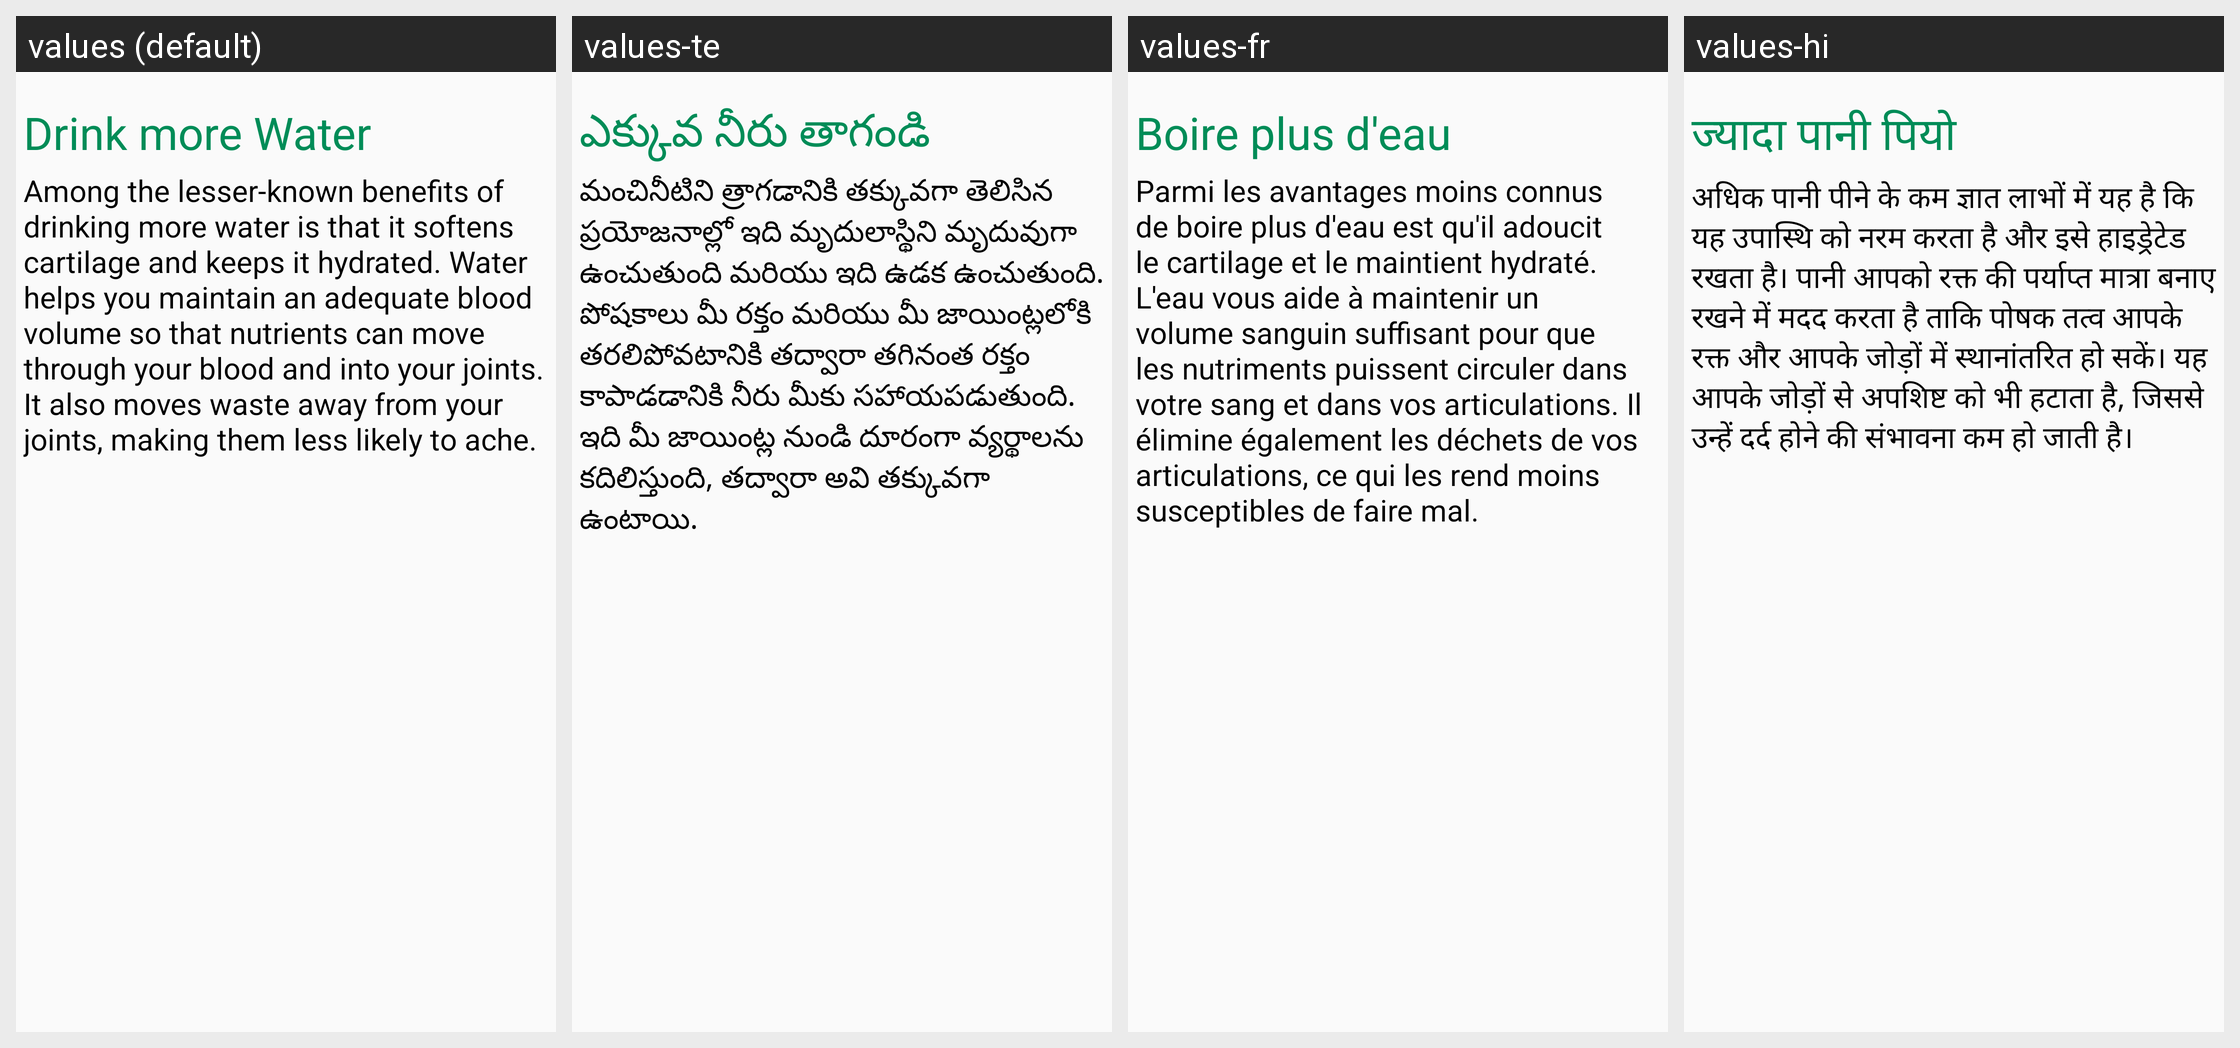

The same Android screen rendered under several of its app's locales, left to right. List the strings drawn on it with the default value and each locale's translation.
Android screen res/layout/jointpainfragment_tab4.xml rendered under 4 locales, left to right: values (default), values-te, values-fr, values-hi. Device: Nexus 5 (rendered at 1080×1920; each locale shown at half size, 540×960, under a caption strip naming it); theme AppTheme.
Strings drawn on this screen, with the default value and each locale's value (text and hints the layout hard-codes, and strings that could not be matched under every locale, appear in the picture but are not listed):

dmw1
  values: Drink more Water
  values-te: ఎక్కువ నీరు తాగండి
  values-fr: Boire plus d'eau
  values-hi: ज्यादा पानी पियो

dmw2
  values: Among the lesser-known benefits of drinking more water is that it softens cartilage and keeps it hydrated. Water helps you maintain an adequate blood volume so that nutrients can move through your blood and into your joints. It also moves waste away from your joints, making them less likely to ache.
  values-te: మంచినీటిని త్రాగడానికి తక్కువగా తెలిసిన ప్రయోజనాల్లో ఇది మృదులాస్థిని మృదువుగా ఉంచుతుంది మరియు ఇది ఉడక ఉంచుతుంది. పోషకాలు మీ రక్తం మరియు మీ జాయింట్లలోకి తరలిపోవటానికి తద్వారా తగినంత రక్తం కాపాడడానికి నీరు మీకు సహాయపడుతుంది. ఇది మీ జాయింట్ల నుండి దూరంగా వ్యర్థాలను కదిలిస్తుంది, తద్వారా అవి తక్కువగా ఉంటాయి.
  values-fr: Parmi les avantages moins connus de boire plus d'eau est qu'il adoucit le cartilage et le maintient hydraté. L'eau vous aide à maintenir un volume sanguin suffisant pour que les nutriments puissent circuler dans votre sang et dans vos articulations. Il élimine également les déchets de vos articulations, ce qui les rend moins susceptibles de faire mal.
  values-hi: अधिक पानी पीने के कम ज्ञात लाभों में यह है कि यह उपास्थि को नरम करता है और इसे हाइड्रेटेड रखता है। पानी आपको रक्त की पर्याप्त मात्रा बनाए रखने में मदद करता है ताकि पोषक तत्व आपके रक्त और आपके जोड़ों में स्थानांतरित हो सकें। यह आपके जोड़ों से अपशिष्ट को भी हटाता है, जिससे उन्हें दर्द होने की संभावना कम हो जाती है।
